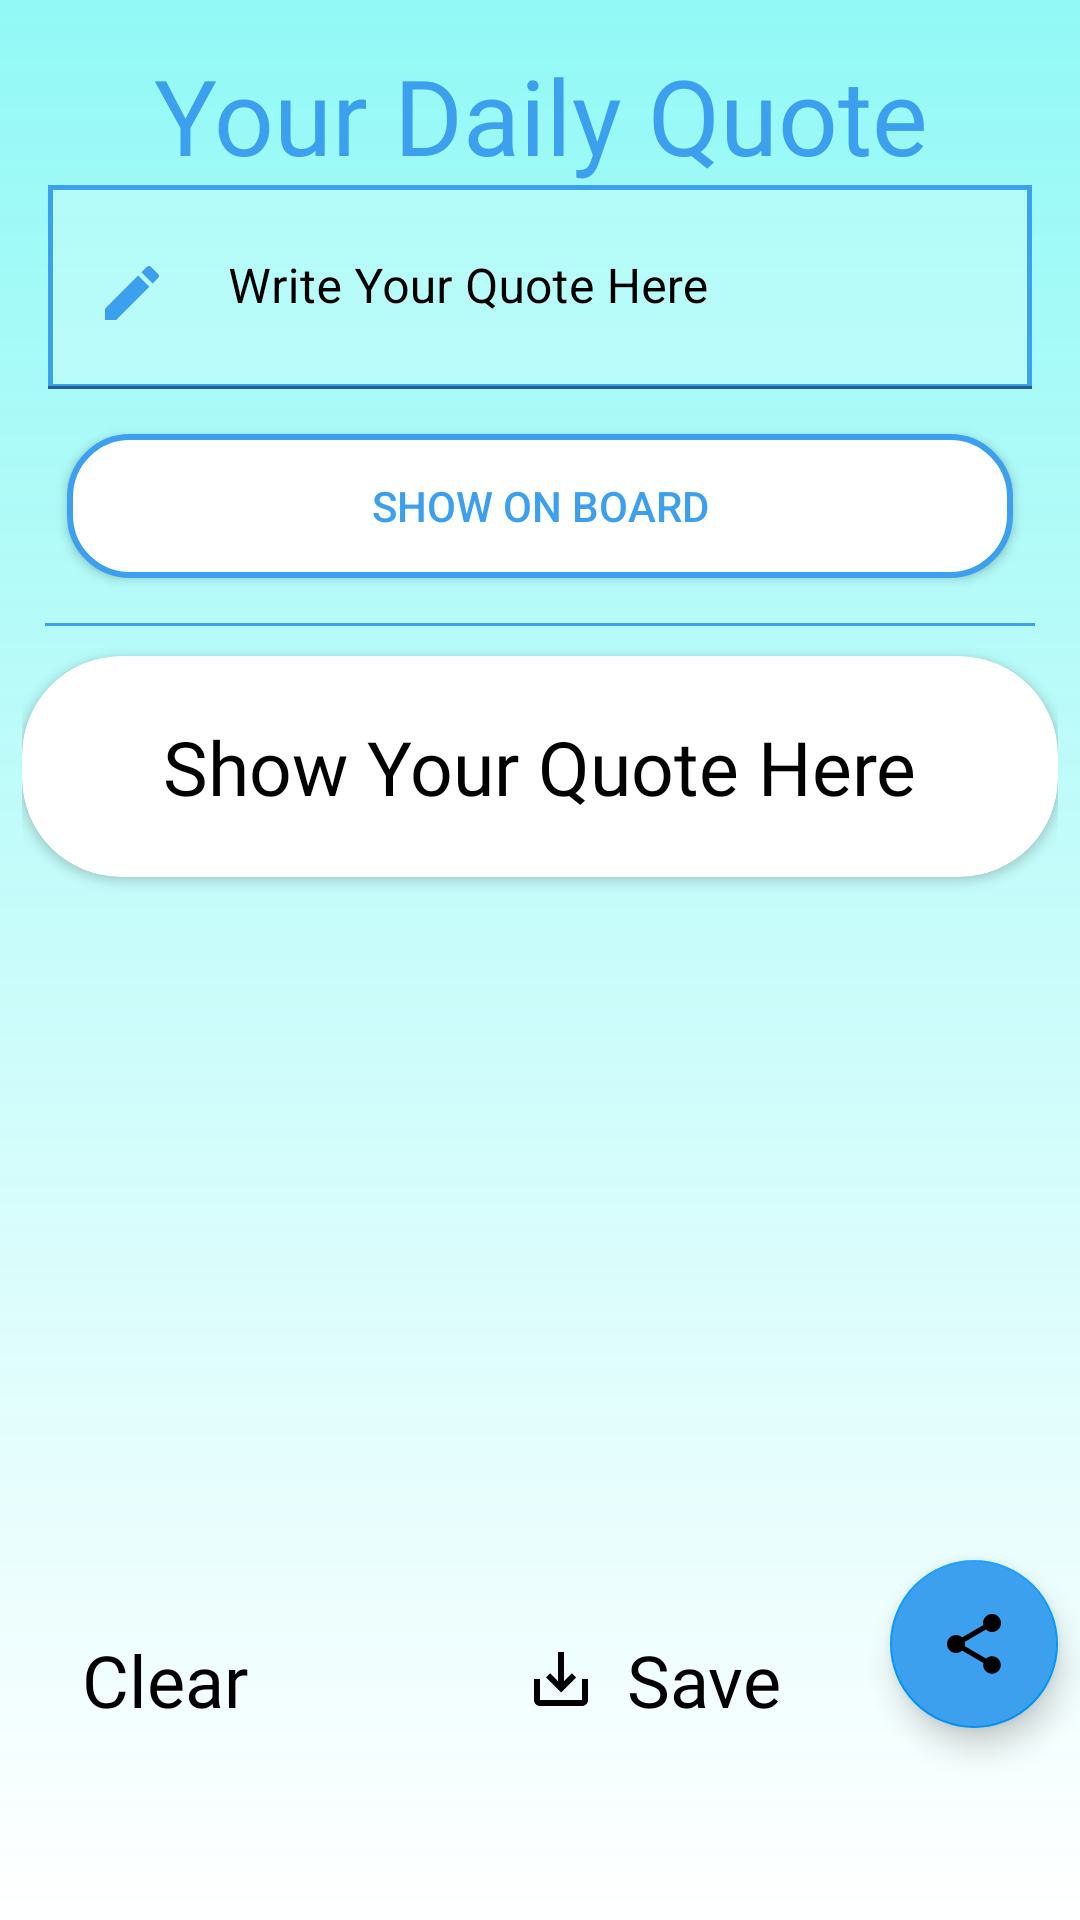

Write the Android layout XML for this screen, with the resource values it uses.
<!-- AndroidManifest.xml: application theme Theme.QuoNote -->
<!-- res/layout/fragment_home.xml -->
<?xml version="1.0" encoding="utf-8"?>
<androidx.constraintlayout.widget.ConstraintLayout xmlns:android="http://schemas.android.com/apk/res/android"
    xmlns:app="http://schemas.android.com/apk/res-auto"
    xmlns:tools="http://schemas.android.com/tools"
    android:layout_width="match_parent"
    android:layout_height="match_parent"
    android:background="@drawable/background_notification"
    android:orientation="vertical"
    tools:context=".ui.home.HomeFragment">

    <com.airbnb.lottie.LottieAnimationView
        android:id="@+id/lottieAnimationViewsave"
        android:layout_width="match_parent"
        android:layout_height="match_parent"
        android:elevation="30dp"
        android:visibility="gone"
        app:layout_constraintBottom_toBottomOf="parent"
        app:layout_constraintEnd_toEndOf="parent"
        app:layout_constraintStart_toStartOf="parent"
        app:layout_constraintTop_toTopOf="parent"
        app:lottie_autoPlay="true"
        app:lottie_loop="true"
        app:lottie_rawRes="@raw/saved"
        app:lottie_speed="0.8" />
    <com.airbnb.lottie.LottieAnimationView
        android:id="@+id/lottieAnimationViewClear"
        android:layout_width="match_parent"
        android:layout_height="match_parent"
        android:elevation="30dp"
        android:visibility="gone"
        app:layout_constraintBottom_toBottomOf="parent"
        app:layout_constraintEnd_toEndOf="parent"
        app:layout_constraintStart_toStartOf="parent"
        app:layout_constraintTop_toTopOf="parent"
        app:lottie_autoPlay="true"
        app:lottie_loop="true"
        app:lottie_rawRes="@raw/clear"
        app:lottie_speed="1.5" />


    <TextView
        android:id="@+id/textView4"
        android:layout_width="0dp"
        android:layout_height="wrap_content"
        android:layout_gravity="center"
        android:layout_margin="15dp"
        android:fontFamily="@font/castoro"
        android:gravity="center"
        android:text="Your Daily Quote"
        android:textColor="@color/color1"
        android:textSize="35sp"
        app:layout_constraintEnd_toStartOf="@+id/guideline7"
        app:layout_constraintStart_toStartOf="@+id/guideline6"
        app:layout_constraintTop_toTopOf="parent" />

    <com.google.android.material.textfield.TextInputLayout
        android:id="@+id/quoteLayout"
        style="@style/ThemeOverlay.Material3.AutoCompleteTextView.OutlinedBox"
        android:layout_width="match_parent"
        android:layout_height="wrap_content"
        android:layout_marginHorizontal="16dp"
        android:background="@drawable/button_background2"
        android:hint="Write Your Quote Here"
        android:textColorHint="@color/black"
        app:boxStrokeColor="@color/color1"
        app:hintTextColor="@color/color1"
        app:layout_constraintEnd_toStartOf="@+id/guideline7"
        app:layout_constraintStart_toStartOf="@+id/guideline6"
        app:layout_constraintTop_toBottomOf="@+id/textView4">

        <com.google.android.material.textfield.TextInputEditText
            android:id="@+id/etWrite"
            android:layout_width="match_parent"
            android:layout_height="wrap_content"
            android:background="@drawable/button_background2"
            android:drawableStart="@drawable/ic_baseline_edit_24"
            android:drawablePadding="20dp"
            android:inputType="textCapWords"
            android:paddingBottom="20dp"
            android:textColor="@color/black" />

    </com.google.android.material.textfield.TextInputLayout>

    <androidx.appcompat.widget.AppCompatButton
        android:id="@+id/btnshow"
        android:layout_width="0dp"
        android:layout_height="wrap_content"
        android:layout_gravity="center"
        android:layout_margin="15dp"
        android:layout_marginHorizontal="20dp"
        android:background="@drawable/dialogbox_background"
        android:elevation="30dp"
        android:padding="10dp"
        android:text="Show On Board"
        android:textColor="@color/color1"
        app:layout_constraintEnd_toStartOf="@+id/guideline7"
        app:layout_constraintStart_toStartOf="@id/guideline6"
        app:layout_constraintTop_toBottomOf="@+id/quoteLayout" />

    <View
        android:id="@+id/view2"
        android:layout_width="match_parent"
        android:layout_height="1dp"
        android:layout_margin="15dp"
        android:background="@color/color1"
        app:layout_constraintEnd_toStartOf="parent"
        app:layout_constraintStart_toStartOf="parent"
        app:layout_constraintTop_toBottomOf="@id/btnshow" />

    <com.google.android.material.floatingactionbutton.FloatingActionButton
        android:id="@+id/btn_share"
        android:layout_width="wrap_content"
        android:layout_height="wrap_content"
        android:backgroundTint="@color/color1"
        android:src="@drawable/ic_baseline_share_24"
        app:layout_constraintBottom_toBottomOf="@id/guideline8"
        app:layout_constraintEnd_toEndOf="@id/guideline7" />
    <TextView
        android:id="@+id/textClearBoard"
        android:layout_width="wrap_content"
        android:layout_height="wrap_content"
        android:layout_marginStart="20dp"
        android:drawableStart="@drawable/ic_baseline_clear_24"
        android:drawablePadding="10dp"
        android:fontFamily="@font/castoro"
        android:text="Clear"
        android:textColor="@color/black"
        android:textSize="24sp"
        app:layout_constraintBottom_toBottomOf="@id/guideline8"
        app:layout_constraintStart_toStartOf="@id/guideline6" />

    <TextView
        android:id="@+id/textSaveToMyQuotes"
        android:layout_width="wrap_content"
        android:layout_height="wrap_content"
        android:drawableStart="@drawable/ic_baseline_save_alt_24"
        android:drawablePadding="10dp"
        android:fontFamily="@font/castoro"
        android:text="Save"
        android:textColor="@color/black"
        android:textSize="24sp"
        app:layout_constraintBottom_toBottomOf="@id/guideline8"
        app:layout_constraintEnd_toEndOf="@id/guideline7"
        app:layout_constraintStart_toEndOf="@+id/textClearBoard" />

    <ScrollView
        android:layout_width="0dp"
        android:layout_height="0dp"
        app:layout_constraintBottom_toTopOf="@+id/textSaveToMyQuotes"
        app:layout_constraintEnd_toStartOf="@+id/guideline7"
        app:layout_constraintStart_toStartOf="@+id/guideline6"
        app:layout_constraintTop_toBottomOf="@+id/view2">

        <androidx.cardview.widget.CardView
            android:id="@+id/cardView"
            android:layout_width="match_parent"
            android:layout_height="wrap_content"
            android:layout_marginTop="10dp"
            android:background="@color/white"
            android:backgroundTint="@color/white"
            app:cardCornerRadius="33dp"
            app:cardMaxElevation="50dp"
            app:cardPreventCornerOverlap="true">

            <TextView
                android:id="@+id/txtShow"
                android:layout_width="wrap_content"
                android:layout_height="match_parent"
                android:layout_gravity="center"
                android:layout_margin="20dp"
                android:background="@color/white"
                android:fontFamily="@font/castoro"
                android:text="Show Your Quote Here"
                android:textColor="@color/black"
                android:textIsSelectable="true"
                android:textSize="25sp" />

        </androidx.cardview.widget.CardView>


    </ScrollView>


    <androidx.constraintlayout.widget.Guideline
        android:id="@+id/guideline6"
        android:layout_width="wrap_content"
        android:layout_height="wrap_content"
        android:orientation="vertical"
        app:layout_constraintGuide_percent="0.02" />

    <androidx.constraintlayout.widget.Guideline
        android:id="@+id/guideline7"
        android:layout_width="wrap_content"
        android:layout_height="wrap_content"
        android:orientation="vertical"
        app:layout_constraintGuide_percent="0.98" />

    <androidx.constraintlayout.widget.Guideline
        android:id="@+id/guideline8"
        android:layout_width="wrap_content"
        android:layout_height="wrap_content"
        android:orientation="horizontal"
        app:layout_constraintGuide_percent="0.90" />
</androidx.constraintlayout.widget.ConstraintLayout>
<!-- resources referenced by this layout -->
<resources>
  <color name="black">#FF000000</color>
  <color name="color1">#3DA0EF</color>
  <color name="white">#FFFFFFFF</color>
  <!-- drawable background_notification (drawable-v24) -->
  <?xml version="1.0" encoding="utf-8"?>
  <shape xmlns:android="http://schemas.android.com/apk/res/android"
      android:shape="rectangle">
      <gradient
          android:startColor="@color/color2"
          android:endColor="@color/white"
          android:type="linear"
          android:angle="270"/>
  
  </shape>
  <!-- drawable button_background2 (drawable-v24) -->
  <?xml version="1.0" encoding="utf-8"?>
  <shape xmlns:android="http://schemas.android.com/apk/res/android"
      android:shape="rectangle">
      <solid
          android:color="#1EFFFFFF"/>
      <stroke
          android:width="1.6dp"
          android:color="@color/color1"/>
  
  
  </shape>
  <!-- drawable dialogbox_background (drawable-v24) -->
  <?xml version="1.0" encoding="utf-8"?>
  <shape xmlns:android="http://schemas.android.com/apk/res/android"
      android:shape="rectangle">
      <solid
          android:color="@color/white"/>
      <corners
          android:radius="20dp"/>
      <stroke
          android:color="@color/color1"
          android:width="2dp"/>
  
  </shape>
  <!-- drawable ic_baseline_edit_24 (drawable-v24) -->
  <vector android:height="24dp" android:tint="@color/color1"
      android:viewportHeight="24" android:viewportWidth="24"
      android:width="24dp" xmlns:android="http://schemas.android.com/apk/res/android">
      <path android:fillColor="@android:color/white" android:pathData="M3,17.25V21h3.75L17.81,9.94l-3.75,-3.75L3,17.25zM20.71,7.04c0.39,-0.39 0.39,-1.02 0,-1.41l-2.34,-2.34c-0.39,-0.39 -1.02,-0.39 -1.41,0l-1.83,1.83 3.75,3.75 1.83,-1.83z"/>
  </vector>
  <!-- drawable ic_baseline_save_alt_24 (drawable-v24) -->
  <vector android:height="24dp" android:tint="@color/black"
      android:viewportHeight="24" android:viewportWidth="24"
      android:width="24dp" xmlns:android="http://schemas.android.com/apk/res/android">
      <path android:fillColor="@android:color/white" android:pathData="M19,12v7L5,19v-7L3,12v7c0,1.1 0.9,2 2,2h14c1.1,0 2,-0.9 2,-2v-7h-2zM13,12.67l2.59,-2.58L17,11.5l-5,5 -5,-5 1.41,-1.41L11,12.67L11,3h2z"/>
  </vector>
  <!-- drawable ic_baseline_share_24 (drawable) -->
  <vector android:height="24dp" android:tint="#646363"
      android:viewportHeight="24" android:viewportWidth="24"
      android:width="24dp" xmlns:android="http://schemas.android.com/apk/res/android">
      <path android:fillColor="@android:color/white" android:pathData="M18,16.08c-0.76,0 -1.44,0.3 -1.96,0.77L8.91,12.7c0.05,-0.23 0.09,-0.46 0.09,-0.7s-0.04,-0.47 -0.09,-0.7l7.05,-4.11c0.54,0.5 1.25,0.81 2.04,0.81 1.66,0 3,-1.34 3,-3s-1.34,-3 -3,-3 -3,1.34 -3,3c0,0.24 0.04,0.47 0.09,0.7L8.04,9.81C7.5,9.31 6.79,9 6,9c-1.66,0 -3,1.34 -3,3s1.34,3 3,3c0.79,0 1.5,-0.31 2.04,-0.81l7.12,4.16c-0.05,0.21 -0.08,0.43 -0.08,0.65 0,1.61 1.31,2.92 2.92,2.92 1.61,0 2.92,-1.31 2.92,-2.92s-1.31,-2.92 -2.92,-2.92z"/>
  </vector>
  <style name="Theme.QuoNote" parent="Theme.MaterialComponents.DayNight.DarkActionBar">
          
          <item name="colorPrimary">@color/color4</item>
          <item name="colorPrimaryVariant">@color/color2</item>
          <item name="colorOnPrimary">@color/white</item>
          
          <item name="colorSecondary">@color/color4</item>
          <item name="colorSecondaryVariant">@color/teal_700</item>
          <item name="colorOnSecondary">@color/black</item>
          
          <item name="android:statusBarColor">?attr/colorPrimaryVariant</item>
          
      </style>
  <color name="color2">#D77EF8F4</color>
  <color name="color4">#0098FF</color>
  <color name="teal_700">#FF018786</color>
</resources>
